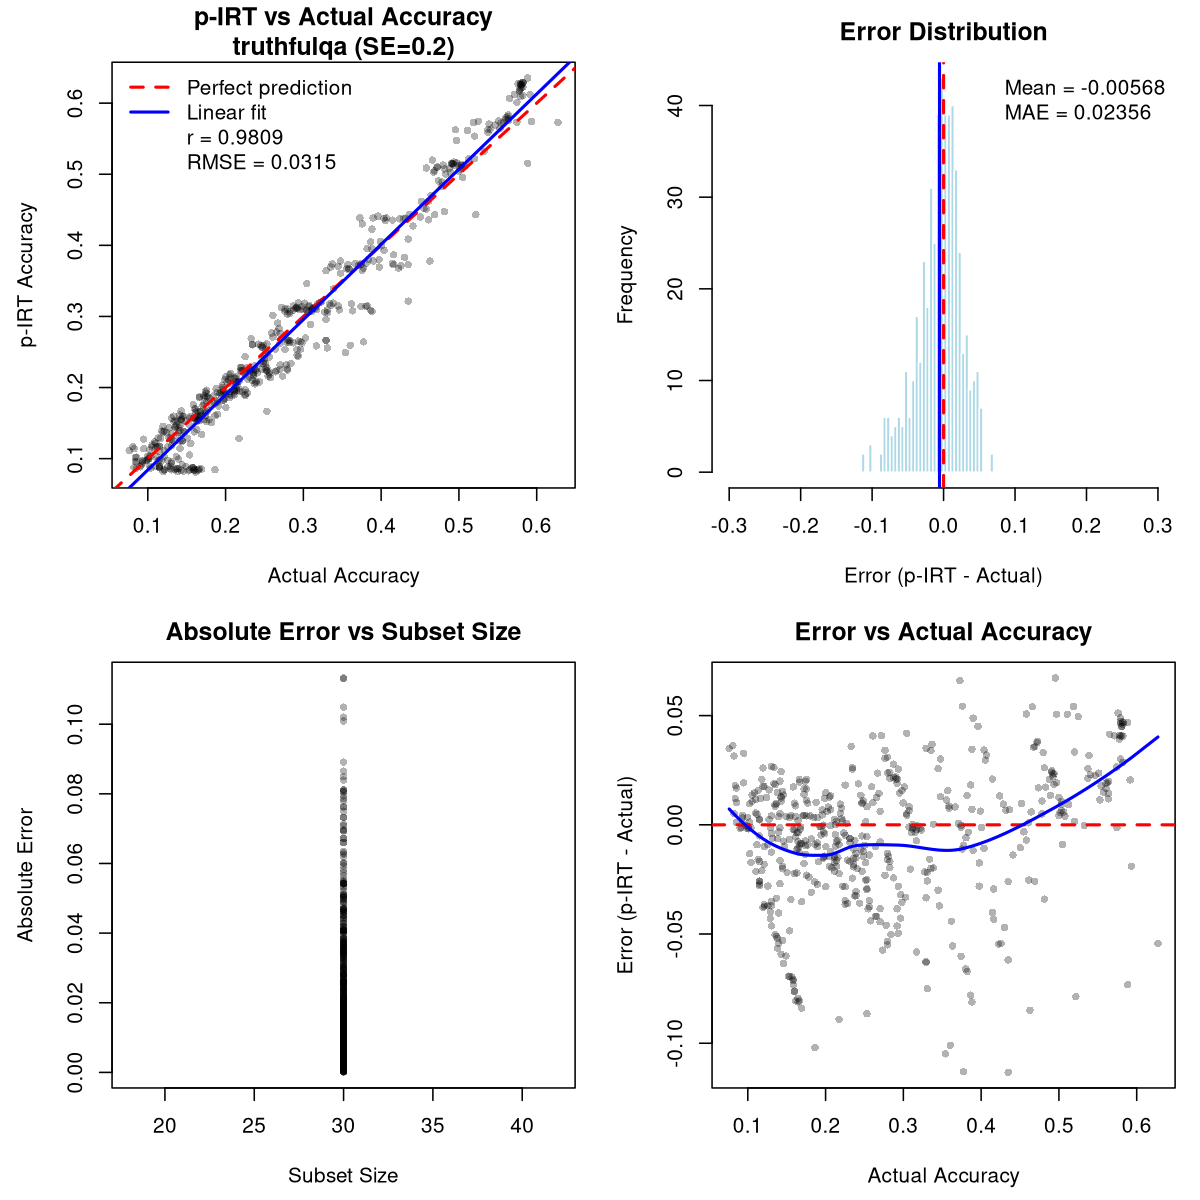

The table this chart was drawn from, first rows:
model, pirt_accuracy, theta, n_subset_items, n_all_items, avg_observed, avg_predicted, actual_accuracy, n_items, error, abs_error, squared_error
01-ai/Yi-1.5-34B-32K, 0.2029, -0.1384, 30, 627, 0.4333, 0.1913, 0.2127, 644, -0.009837, 0.009837, 9.67708185297065e-05
0ai/0ai-7B-v3, 0.5199, 1.251, 30, 627, 0.5, 0.5209, 0.4658, 644, 0.05406, 0.05406, 0.002923
1TuanPham/T-Llama, 0.156, -0.5556, 30, 627, 0.4, 0.1437, 0.1615, 644, -0.005525, 0.005525, 3.05283774972744e-05
222gate/Blurdus-7b-v0.1, 0.4956, 1.197, 30, 627, 0.5, 0.4954, 0.5047, 644, -0.009052, 0.009052, 8.1934148263308e-05
AA051610/A13, 0.2138, -0.04663, 30, 627, 0.4333, 0.2028, 0.2578, 644, -0.04397, 0.04397, 0.001934
AA051610/VA, 0.1143, -1.07, 30, 627, 0.4, 0.09994, 0.1413, 644, -0.02701, 0.02701, 0.0007296
AA051615/A0221, 0.2159, -0.02561, 30, 627, 0.4333, 0.2049, 0.2733, 644, -0.05742, 0.05742, 0.003297
AA051615/A0306, 0.205, -0.121, 30, 627, 0.4667, 0.1919, 0.2376, 644, -0.03255, 0.03255, 0.00106
abacaj/phi-2-super, 0.208, -0.09247, 30, 627, 0.4667, 0.195, 0.2019, 644, 0.006155, 0.006155, 3.78815116504779e-05
abacusai/Liberated-Qwen1.5-14B, 0.1939, -0.2195, 30, 627, 0.4667, 0.1802, 0.222, 644, -0.02811, 0.02811, 0.0007903
AbacusResearch/haLLAwa2, 0.172, -0.409, 30, 627, 0.5, 0.1555, 0.2003, 644, -0.02834, 0.02834, 0.0008031
Abhaykoul/OEvortex, 0.09812, -1.305, 30, 627, 0.2667, 0.08965, 0.1149, 644, -0.01679, 0.01679, 0.000282
abhinand/gemma-2b-it-tamil-v0.1-alpha, 0.1365, -0.7826, 30, 627, 0.5333, 0.1165, 0.1398, 644, -0.003293, 0.003293, 1.08435638401073e-05
abhinand/mistral7b-test001, 0.0843, -2.254, 30, 627, 0.3667, 0.07012, 0.1863, 644, -0.102, 0.102, 0.01041
abhinand/tamil-llama-7b-base-v0.1, 0.09556, -1.319, 30, 627, 0.2333, 0.08863, 0.0854, 644, 0.01015, 0.01015, 0.0001031
abhinand/telugu-llama-7b-instruct-v0.1, 0.1535, -0.6055, 30, 627, 0.5667, 0.1327, 0.1661, 644, -0.01269, 0.01269, 0.0001609
abhishek/autotrain-llama3-70b-orpo-v2, 0.2557, 0.2195, 30, 627, 0.5667, 0.2401, 0.3307, 644, -0.07504, 0.07504, 0.00563
abhishek/autotrain-llama3-orpo-v2, 0.2233, -0.0009402, 30, 627, 0.4667, 0.2111, 0.2205, 644, 0.002807, 0.002807, 7.87663526331422e-06
abhishekchohan/SOLAR-10.7B-Instruct-Fore…, 0.5749, 1.5, 30, 627, 0.7, 0.5686, 0.5512, 644, 0.02367, 0.02367, 0.0005603
abideen/MonarchCoder-7B, 0.3663, 0.7412, 30, 627, 0.5333, 0.3579, 0.3587, 644, 0.007635, 0.007635, 5.8297498109052e-05
abideen/NexoNimbus-MoE-2x7B, 0.2433, 0.1432, 30, 627, 0.5333, 0.2288, 0.2252, 644, 0.01817, 0.01817, 0.0003301
ABX-AI/Infinite-Laymons-9B, 0.3126, 0.5, 30, 627, 0.5, 0.3032, 0.2717, 644, 0.04084, 0.04084, 0.001668
adamo1139/Mistral-7B-AEZAKMI-v1, 0.257, 0.2398, 30, 627, 0.5, 0.2448, 0.2469, 644, 0.01013, 0.01013, 0.0001026
adamo1139/Yi-34B-200K-AEZAKMI-RAW-2301-L…, 0.2646, 0.2534, 30, 627, 0.5667, 0.2494, 0.2966, 644, -0.03199, 0.03199, 0.001023
adamo1139/Yi-34B-200K-rawrr1-LORA-DPO-ex…, 0.157, -0.5399, 30, 627, 0.4333, 0.1431, 0.1646, 644, -0.007584, 0.007584, 5.7515258988907e-05
AGI-inc/lora_moe_7b_baseline, 0.1138, -1.08, 30, 627, 0.4333, 0.09772, 0.0823, 644, 0.03148, 0.03148, 0.0009912
ai-forever/mGPT, 0.08908, -1.758, 30, 627, 0.3, 0.07848, 0.1149, 644, -0.02582, 0.02582, 0.0006669
airesearch/LLaMa3-8b-WangchanX-sft-Demo, 0.1388, -0.7528, 30, 627, 0.5, 0.1206, 0.118, 644, 0.02078, 0.02078, 0.0004319
airesearch/typhoon-7b-WangchanX-sft-Demo, 0.157, -0.5547, 30, 627, 0.5333, 0.1381, 0.1537, 644, 0.0033, 0.0033, 1.08928652196959e-05
ajibawa-2023/Code-290k-6.7B-Instruct, 0.09936, -1.404, 30, 627, 0.3667, 0.08593, 0.1398, 644, -0.04039, 0.04039, 0.001631
ajibawa-2023/Scarlett-Llama-3-8B-v1.0, 0.2635, 0.2524, 30, 627, 0.5333, 0.25, 0.2795, 644, -0.01599, 0.01599, 0.0002558
ajibawa-2023/WikiHow-Mistral-Instruct-7B, 0.3704, 0.7499, 30, 627, 0.4333, 0.3672, 0.3447, 644, 0.02568, 0.02568, 0.0006595
AlanRobotics/nanit_v2, 0.197, -0.2042, 30, 627, 0.4667, 0.1835, 0.1972, 644, -0.0001773, 0.0001773, 3.1446413593701e-08
alignment-handbook/zephyr-7b-sft-full, 0.1613, -0.518, 30, 627, 0.5, 0.1443, 0.1413, 644, 0.02, 0.02, 0.0003998
allknowingroger/Experimentmultiverse-7B-…, 0.6282, 1.951, 30, 627, 0.6333, 0.628, 0.5823, 644, 0.04593, 0.04593, 0.002109
allknowingroger/FrankenLimmy-10B-passthr…, 0.5744, 1.5, 30, 627, 0.6667, 0.5698, 0.5248, 644, 0.04957, 0.04957, 0.002457
allknowingroger/LadybirdPercival-7B-sler…, 0.5218, 1.254, 30, 627, 0.7333, 0.5111, 0.5202, 644, 0.001572, 0.001572, 2.4701562095132e-06
allknowingroger/LimmyAutomerge-7B-slerp, 0.6066, 1.749, 30, 627, 0.7, 0.602, 0.5652, 644, 0.04143, 0.04143, 0.001716
allknowingroger/Llama3merge5, 0.1795, -0.3216, 30, 627, 0.4667, 0.1651, 0.1894, 644, -0.009932, 0.009932, 9.86452534317313e-05
allknowingroger/mergekit-slerp-zplzqvn, 0.6293, 1.961, 30, 627, 0.6667, 0.6274, 0.5823, 644, 0.04702, 0.04702, 0.002211
allknowingroger/Multimerge-12B-MoE, 0.6257, 1.915, 30, 627, 0.7333, 0.6203, 0.5792, 644, 0.04648, 0.04648, 0.00216
allknowingroger/MultiverseMath-12B-MoE, 0.5142, 1.25, 30, 627, 0.7, 0.5049, 0.4922, 644, 0.02199, 0.02199, 0.0004836
allknowingroger/Neurallaymons-7B-slerp, 0.3717, 0.75, 30, 627, 0.4333, 0.3686, 0.3711, 644, 0.0005896, 0.0005896, 3.47612092736668e-07
allknowingroger/NeuralWestSeverus-7B-sle…, 0.4616, 1.038, 30, 627, 0.6667, 0.4513, 0.4519, 644, 0.009754, 0.009754, 9.51378268424309e-05
allknowingroger/PercivalMelodias-7B-sler…, 0.6291, 1.954, 30, 627, 0.7, 0.6255, 0.5823, 644, 0.04681, 0.04681, 0.002191
allknowingroger/PrometheusLaser-7B-slerp, 0.6353, 1.994, 30, 627, 0.6667, 0.6338, 0.5885, 644, 0.04683, 0.04683, 0.002193
allknowingroger/RogerWizard-12B-MoE, 0.5728, 1.5, 30, 627, 0.6333, 0.5697, 0.5186, 644, 0.05414, 0.05414, 0.002931
allknowingroger/WestlakeMaziyar-7B-slerp, 0.5103, 1.25, 30, 627, 0.5333, 0.5091, 0.472, 644, 0.03826, 0.03826, 0.001464
aloobun/CosmicBun-8B, 0.2234, 0.005828, 30, 627, 0.5667, 0.2062, 0.2531, 644, -0.02968, 0.02968, 0.0008812
aloobun/Reyna-CoT-4B-v0.2, 0.1037, -1.244, 30, 627, 0.3333, 0.0922, 0.1025, 644, 0.001249, 0.001249, 1.56049996835522e-06
ammarali32/multi_verse_model, 0.6186, 1.805, 30, 627, 0.8333, 0.6078, 0.5776, 644, 0.04094, 0.04094, 0.001676
antiven0m/reverie-7b, 0.3463, 0.6536, 30, 627, 0.5667, 0.3352, 0.3043, 644, 0.04193, 0.04193, 0.001758
APMIC/caigun-lora-model-34B-v3, 0.2262, 0.01488, 30, 627, 0.5333, 0.2107, 0.2795, 644, -0.05333, 0.05333, 0.002844
aqweteddy/Tulpar-tv_marcoroni-7b, 0.1602, -0.5018, 30, 627, 0.4, 0.1481, 0.1863, 644, -0.02617, 0.02617, 0.0006846
argilla/notux-8x7b-v1-epoch-2, 0.3677, 0.7497, 30, 627, 0.3333, 0.3694, 0.4224, 644, -0.05464, 0.05464, 0.002986
arlineka/Brunhilde-13b-v3, 0.2246, 0.01218, 30, 627, 0.4667, 0.2124, 0.2795, 644, -0.05493, 0.05493, 0.003017
Aryanne/Open-StarLake-Swap-7B, 0.3109, 0.4999, 30, 627, 0.4667, 0.3031, 0.2919, 644, 0.01899, 0.01899, 0.0003606
automerger/Experiment28Yam-7B, 0.6122, 1.751, 30, 627, 0.8, 0.6027, 0.5714, 644, 0.04075, 0.04075, 0.00166
avinash31d/phi-2-slerp, 0.2177, -0.01645, 30, 627, 0.4667, 0.2052, 0.205, 644, 0.01273, 0.01273, 0.000162
AwanLLM/Llama-3-8B-Cumulus-v0.1, 0.1884, -0.2491, 30, 627, 0.4667, 0.1744, 0.2081, 644, -0.0197, 0.0197, 0.000388
... 456 more rows
